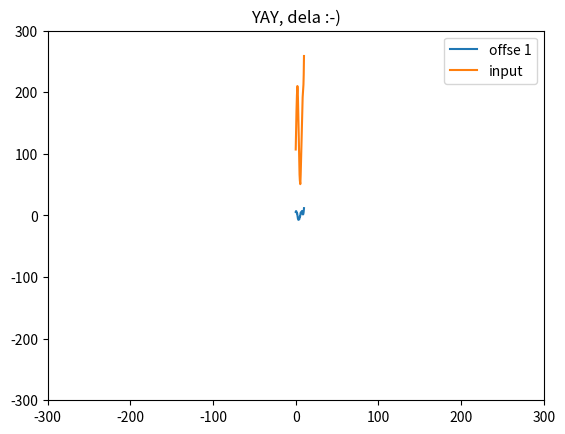

Reproduce this figure in Python.
import numpy as np
import matplotlib.pyplot as plt
from scipy import interpolate
from math import sqrt

smoothing = 10
z = 10   #offset
'''
x = np.array([148, 146, 143, 140, 139, 138, 142, 146, 159, 167, 178, 183, 189, 194, 198, 204, 207, 212, 223, 234, 244, 252, 256, 265, 268, 268, 261, 257, 254, 249, 245, 238, 234, 231, 225, 212, 190, 167, 151, 127, 115, 102, 93, 87, 80, 76, 75, 76, 77, 78, 79, 82, 88, 93, 97, 104, 111, 119, 126, 131, 140, 145, 150, 154])
y = np.array([107, 111, 116, 123, 134, 150, 160, 170, 185, 191, 197, 200, 205, 206, 208, 210, 210, 210, 208, 203, 197, 192, 188, 171, 154, 143, 123, 109, 102, 94, 86, 75, 71, 67, 64, 59, 54, 51, 57, 76, 89, 102, 111, 119, 133, 145, 160, 169, 173, 176, 178, 180, 184, 186, 188, 190, 192, 194, 196, 198, 200, 201, 202, 204])
'''

x_not_np_array = [148, 146, 143, 140, 139, 138, 142, 146, 159, 167, 178, 183, 189, 194, 198, 204, 207, 212, 223, 234, 244, 252, 256, 265, 268, 268, 261, 257, 254, 249, 245, 238, 234, 231, 225, 212, 190, 167, 151, 127, 115, 102, 93, 87, 80, 76, 75, 76, 77, 78, 79, 82, 88, 93, 97, 104, 111, 119, 126, 131, 140, 145, 150, 154, 200]
y_not_np_array = [107, 111, 116, 123, 134, 150, 160, 170, 185, 191, 197, 200, 205, 206, 208, 210, 210, 210, 208, 203, 197, 192, 188, 171, 154, 143, 123, 109, 102, 94, 86, 75, 71, 67, 64, 59, 54, 51, 57, 76, 89, 102, 111, 119, 133, 145, 160, 169, 173, 176, 178, 180, 184, 186, 188, 190, 192, 194, 196, 198, 200, 201, 202, 204, 250]

x = np.array(x_not_np_array)
y = np.array(y_not_np_array)

x2 = []
y2 = []

x3 = []
y3 = []

tck, u = interpolate.splprep([x, y], s=smoothing)
unew = np.arange(0, 1.01, 0.001)
out = interpolate.splev(unew, tck)


def neki(X1,Y1,X2,Y2):
    dx = (Y2-Y1)/sqrt((X2-X1)**2+(Y2-Y1)**2) * z
    dy = (X2-X1)/sqrt((X2-X1)**2+(Y2-Y1)**2) * z

    x2.append((X2+X1)/2+dx)
    x3.append((X2+X1)/2-dx)

    y2.append((Y2+Y1)/2-dy)
    y3.append((Y2+Y1)/2+dy)

    return

xt = out[1].tolist()

odvodx = []
for i in range(len(xt)-1):
    odvodx.append((xt[i+1]-xt[i])*10)
yt = out[0].tolist()
for i in range(len(xt)-1):
    #"neki(x_not_np_array[i],y_not_np_array[i],x_not_np_array[i+1],y_not_np_array[i+1])
    neki(out[0][i],out[1][i],out[0][i+1],out[1][i+1])
del xt[-1]
xxx = np.linspace(0, 10, num=len(odvodx), endpoint=True)
print(odvodx)
plt.figure()
#plt.plot( out[0], out[1], x2, y2, x3, y3 )
#plt.plot(out[0], out[1], x2, y2, x3, y3, x, y ,'X')
plt.plot(xxx, odvodx, xxx, xt)
plt.legend(['offse 1', 'input', 'offset 2'])
plt.axis([-300, 300, -300, 300])
plt.title('YAY, dela :-)')
plt.show()
